Run: headless pygame with SDL's dummy video driver; simulated clock (each Clock.tick advances the game by its frame time, no real sleeping); random seed 0; keys injected as events and as key.get_pressed() state; no mouse input.
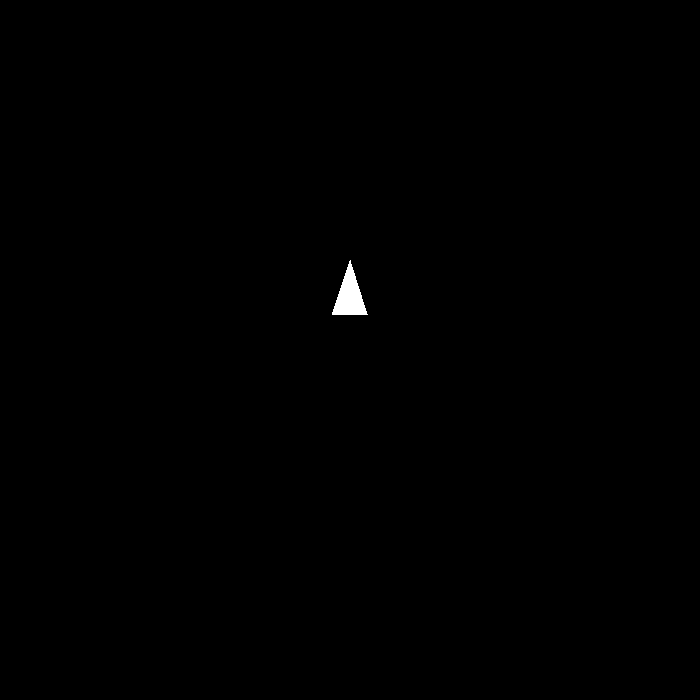
Frame 1 of 4 · flips 1–60 · no input
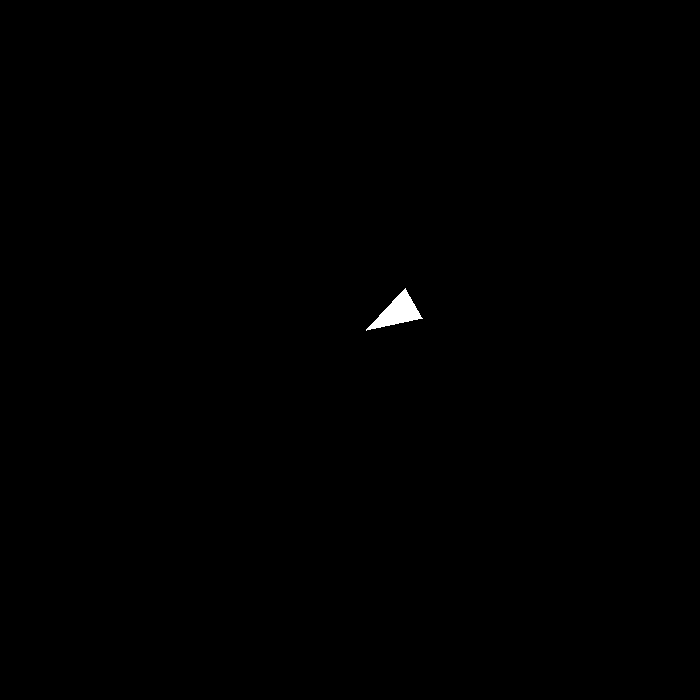
Frame 2 of 4 · flips 61–180 · tapped SPACE, RETURN · held RIGHT (→), D
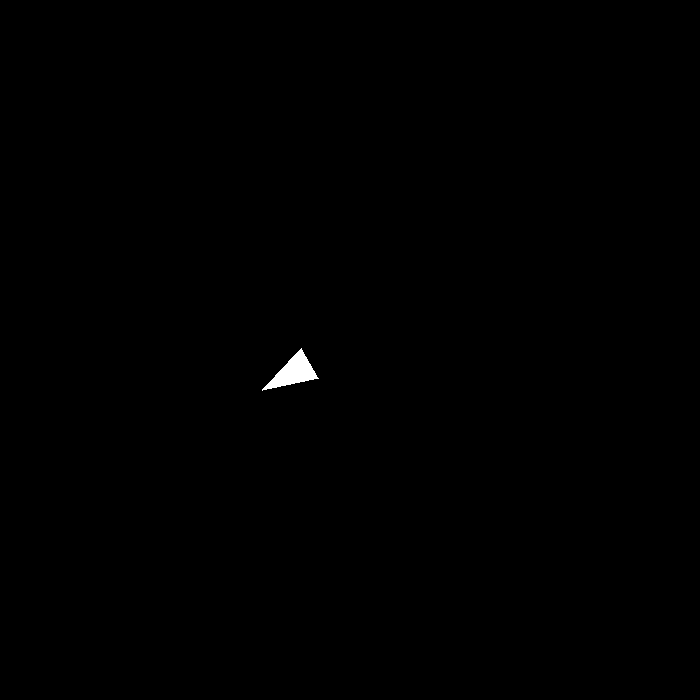
Frame 3 of 4 · flips 181–300 · held DOWN (↓), S
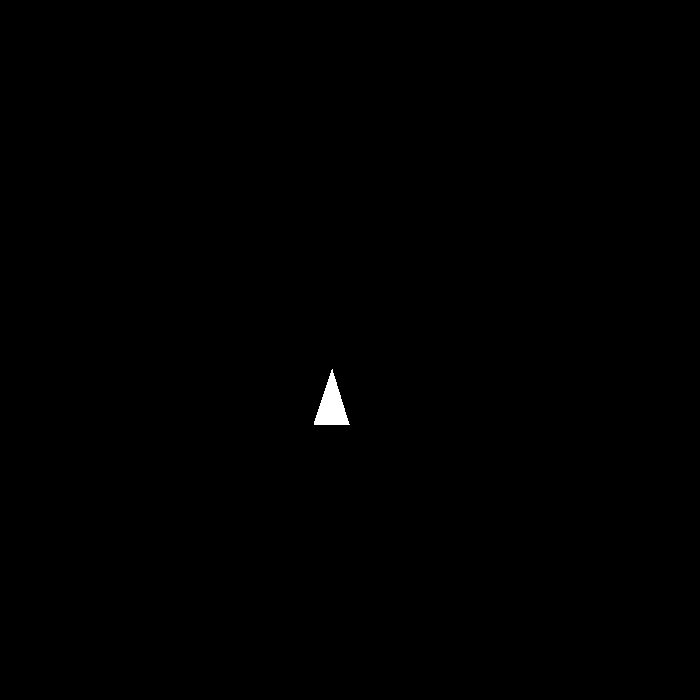
Frame 4 of 4 · flips 301–420 · held LEFT (←), A, UP (↑), W

The pygame program that drew these frames:

import pygame
import math

pygame.init()
screen = pygame.display.set_mode((700, 700))

white = (255, 255, 255)
black = (0, 0, 0)


clock = pygame.time.Clock()

running = True

def draw_spaceship(x, y, angle):
    magnitude = 30
    p1_angle = math.radians(angle)
    p2_angle = math.radians(angle) + math.radians(145)
    p3_angle = math.radians(angle) - math.radians(145)
    p1 = (math.cos(p1_angle) * magnitude + x, -math.sin(p1_angle) * magnitude + y)
    p2 = (math.cos(p2_angle) * magnitude + x, -math.sin(p2_angle) * magnitude + y)
    p3 = (math.cos(p3_angle) * magnitude + x, -math.sin(p3_angle) * magnitude + y)

    pygame.draw.polygon(screen, white, [p1, p2, p3]) 

angle = 90
angle_change = 0

x, y = 350, 350

speed = 1

while running:

    for event in pygame.event.get():
        if event.type == pygame.QUIT:
            running = False
        if event.type == pygame.KEYDOWN:
            if event.key == pygame.K_LEFT:
                angle_change = 2
            elif event.key == pygame.K_RIGHT:
                angle_change = -2
        if event.type == pygame.KEYUP:
            if event.key == pygame.K_LEFT:
                angle_change = 0
            elif event.key == pygame.K_RIGHT:
                angle_change = 0


    screen.fill(black)

    angle += angle_change
    x += math.cos(math.radians(angle)) * speed
    y -= math.sin(math.radians(angle)) * speed

    draw_spaceship(x, y, angle)

    pygame.display.flip()

    clock.tick(90)

pygame.quit()
